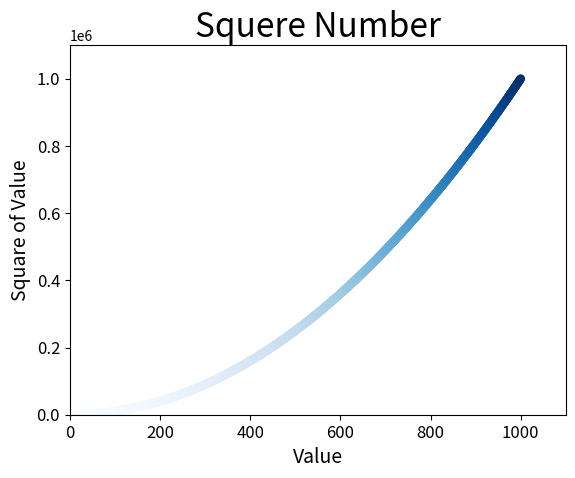

The matplotlib source for this figure:
import matplotlib.pyplot as plt

x_values = list(range(1, 1001))
y_values = [x**2 for x in x_values]

"""
c 是点的颜色，edgecolors 为点的轮廓的颜色，即描边
c=(0, 0, 0) 可以使用 rgb 颜色模式自定义颜色，为一个元组，包含三个 0-1 之间的小数值，分别代表 红绿蓝 的分量，值越接近0，颜色越深
"""
# plt.scatter(x_values, y_values, s=40, c='red', edgecolors='none')
# 颜色映射，根据每个点的 y 值来设置颜色
plt.scatter(x_values, y_values, s=40, c=y_values, cmap=plt.cm.Blues, edgecolors='none')

plt.title('Squere Number', fontsize=24)
plt.xlabel('Value', fontsize=14)
plt.ylabel('Square of Value', fontsize=14)

# 设置刻度标记的大小
plt.tick_params(axis='both', which='major', labelsize=12)

# 设置每个坐标轴的取值范围
plt.axis([0, 1100, 0, 1100000])

# plt.show()
# 自动保存图片，第二个参数指定将图表多余的空白区域裁剪掉
plt.savefig('squares_plot.png', bbox_inches='tight')
